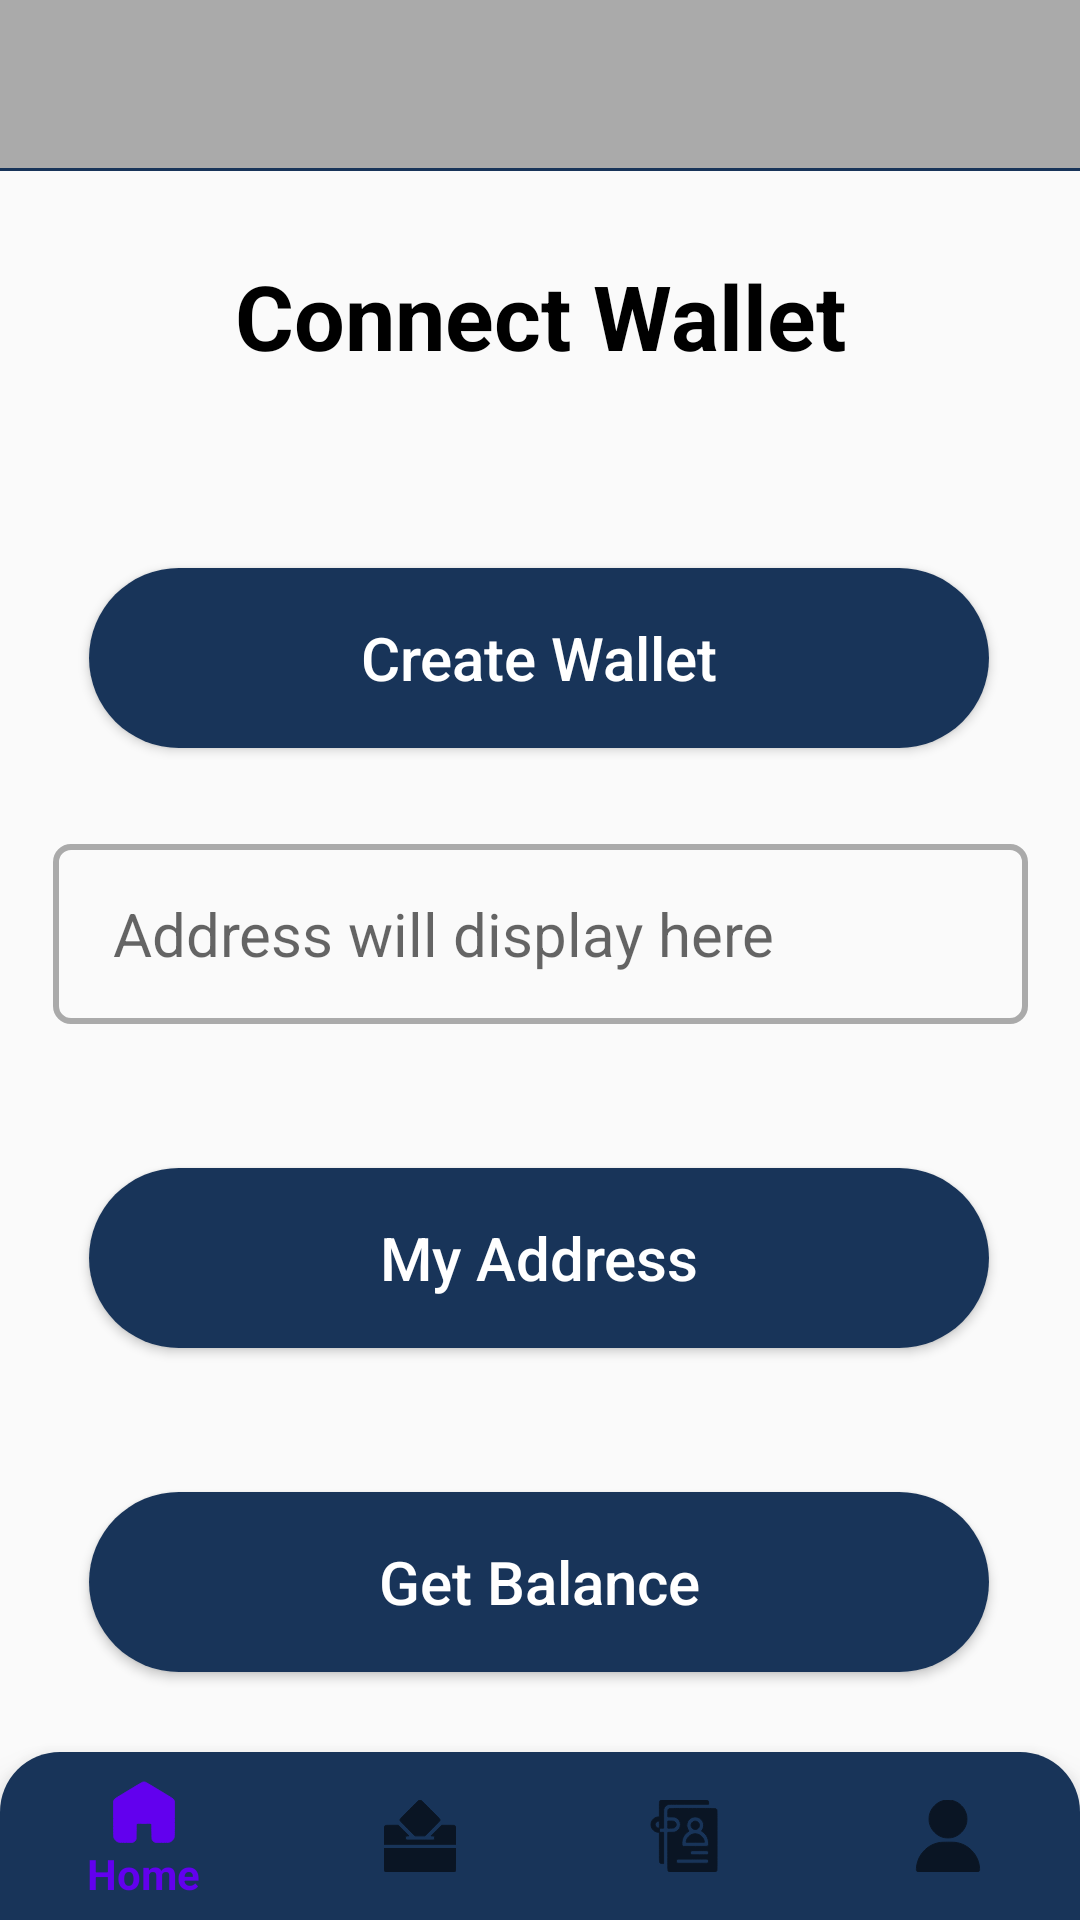

Write the Android layout XML for this screen, with the resource values it uses.
<!-- AndroidManifest.xml: application theme Theme.BallotBlock -->
<!-- res/layout/activity_wallet.xml -->
<?xml version="1.0" encoding="utf-8"?>
<androidx.constraintlayout.widget.ConstraintLayout xmlns:android="http://schemas.android.com/apk/res/android"
    xmlns:app="http://schemas.android.com/apk/res-auto"
    xmlns:tools="http://schemas.android.com/tools"
    android:layout_width="match_parent"
    android:layout_height="match_parent"
    tools:context=".Pages.Wallet">


    <Button
        android:id="@+id/getBalanceBtn2"
        android:layout_width="300dp"
        android:layout_height="60dp"
        android:layout_marginTop="48dp"
        android:background="@drawable/login_custom_button"
        android:onClick="GetBalance"
        android:text="@string/get_balance"
        android:textAllCaps="false"
        android:textColor="@color/white"
        android:textSize="20sp"
        app:layout_constraintEnd_toEndOf="parent"
        app:layout_constraintHorizontal_bias="0.495"
        app:layout_constraintStart_toStartOf="parent"
        app:layout_constraintTop_toBottomOf="@+id/myAddressBtn" />

    <com.google.android.material.appbar.AppBarLayout
        android:id="@+id/appBarLayout"
        android:layout_width="match_parent"
        android:layout_height="wrap_content"
        app:layout_constraintEnd_toEndOf="parent"
        app:layout_constraintHorizontal_bias="0.5"
        app:layout_constraintStart_toStartOf="parent"
        app:layout_constraintTop_toTopOf="parent">
        <androidx.appcompat.widget.Toolbar
            android:id="@+id/myToolbar"
            android:layout_width="match_parent"
            android:layout_height="wrap_content"
            android:background="@android:color/darker_gray"
            android:minHeight="?attr/actionBarSize"
            android:theme="?attr/actionBarTheme"
            app:layout_constraintEnd_toEndOf="parent"
            app:layout_constraintStart_toStartOf="parent"
            app:layout_constraintTop_toTopOf="parent"
            app:titleMarginStart="100dp" />
        <View
            android:layout_width="match_parent"
            android:layout_height="1dp"
            android:background="@color/themePrimary" />
    </com.google.android.material.appbar.AppBarLayout>


    <TextView
        android:id="@+id/connectWalletTxt"
        android:layout_width="wrap_content"
        android:layout_height="wrap_content"
        android:layout_marginTop="28dp"
        android:text="@string/connect_wallet"
        android:textColor="@color/black"
        android:textColorHint="@color/black"
        android:textSize="30sp"
        android:textStyle="bold"
        app:layout_constraintEnd_toEndOf="parent"
        app:layout_constraintStart_toStartOf="parent"
        app:layout_constraintTop_toBottomOf="@+id/appBarLayout" />

    <Button
        android:id="@+id/createWalletBtn"
        android:layout_width="300dp"
        android:layout_height="60dp"
        android:layout_marginTop="64dp"
        android:background="@drawable/login_custom_button"
        android:onClick="CreateWallet"
        android:text="@string/create_wallet"
        android:textAllCaps="false"
        android:textColor="@color/white"
        android:textSize="20sp"
        app:layout_constraintEnd_toEndOf="parent"
        app:layout_constraintHorizontal_bias="0.495"
        app:layout_constraintStart_toStartOf="parent"
        app:layout_constraintTop_toBottomOf="@+id/connectWalletTxt" />

    <EditText
        android:id="@+id/CreateWalletTxt"
        android:layout_width="325dp"
        android:layout_height="60dp"
        android:layout_marginTop="32dp"
        android:background="@drawable/custom_input_text_fields"
        android:ems="10"
        android:importantForAutofill="no"
        android:hint="@string/address_will_display_here"
        android:clickable="false"
        android:cursorVisible="false"
        android:focusable="false"
        android:focusableInTouchMode="false"
        android:inputType="text"
        android:padding="5dp"
        android:paddingStart="20dp"
        android:paddingEnd="10dp"
        android:textColor="@color/black"
        android:textSize="20sp"
        app:layout_constraintEnd_toEndOf="parent"
        app:layout_constraintStart_toStartOf="parent"
        app:layout_constraintTop_toBottomOf="@+id/createWalletBtn"
        tools:ignore="TextContrastCheck" />

    <Button
        android:id="@+id/myAddressBtn"
        android:layout_width="300dp"
        android:layout_height="60dp"
        android:layout_marginTop="48dp"
        android:background="@drawable/login_custom_button"
        android:onClick="MyAddress"
        android:text="@string/my_address"
        android:textAllCaps="false"
        android:textColor="@color/white"
        android:textSize="20sp"
        app:layout_constraintEnd_toEndOf="parent"
        app:layout_constraintHorizontal_bias="0.495"
        app:layout_constraintStart_toStartOf="parent"
        app:layout_constraintTop_toBottomOf="@+id/CreateWalletTxt" />

    <com.google.android.material.bottomnavigation.BottomNavigationView
        android:id="@+id/bottomNavigation"
        android:layout_width="match_parent"
        android:layout_height="wrap_content"
        android:background="@drawable/custom_menu"
        app:layout_constraintBottom_toBottomOf="parent"
        app:layout_constraintEnd_toEndOf="parent"
        app:layout_constraintHorizontal_bias="0.0"
        app:layout_constraintStart_toStartOf="parent"
        app:menu="@menu/bottom_nav_menu" />

</androidx.constraintlayout.widget.ConstraintLayout>
<!-- resources referenced by this layout -->
<resources>
  <color name="black">#FF000000</color>
  <color name="themePrimary">#183459</color>
  <color name="white">#FFFFFFFF</color>
  <!-- drawable custom_input_text_fields (drawable) -->
  <?xml version="1.0" encoding="utf-8"?>
  <selector xmlns:android="http://schemas.android.com/apk/res/android">
  
      <item android:state_enabled="true" android:state_focused="true">
          <shape android:shape="rectangle">
              <stroke android:color="@color/themePrimary" android:width="2dp"/>
              <corners android:radius="5dp"/>
          </shape>
      </item>
  
      <item android:state_enabled="true">
          <shape android:shape="rectangle">
              <stroke android:color="@android:color/darker_gray" android:width="2dp"/>
              <corners android:radius="5dp"/>
          </shape>
      </item>
  </selector>
  <!-- drawable custom_menu (drawable-v24) -->
  <?xml version="1.0" encoding="utf-8"?>
  <shape xmlns:android="http://schemas.android.com/apk/res/android">
      <solid android:color="@color/themePrimary"/>
      <corners
          android:topLeftRadius="20dp"
          android:topRightRadius="20dp"/>
  </shape>
  <!-- drawable login_custom_button (drawable) -->
  <?xml version="1.0" encoding="utf-8"?>
  <shape android:shape="rectangle" xmlns:android="http://schemas.android.com/apk/res/android">
  
      <solid android:color="@color/themePrimary"></solid>
  
      <corners android:radius="30dp"></corners>
  
  
  </shape>
  <string name="address_will_display_here">Address will display here</string>
  <string name="connect_wallet">Connect Wallet</string>
  <string name="create_wallet">Create Wallet</string>
  <string name="get_balance">Get Balance</string>
  <string name="my_address">My Address</string>
  <style name="Theme.BallotBlock" parent="Theme.AppCompat.Light.NoActionBar">
          
          <item name="colorPrimary">@color/purple_500</item>
          <item name="colorPrimaryVariant">@color/purple_700</item>
          <item name="colorOnPrimary">@color/white</item>
          
          <item name="colorSecondary">@color/teal_200</item>
          <item name="colorSecondaryVariant">@color/teal_700</item>
          <item name="colorOnSecondary">@color/black</item>
          
          <item name="android:statusBarColor" tools:targetApi="l">?attr/colorPrimaryVariant</item>
          
      </style>
  <color name="purple_500">#FF6200EE</color>
  <color name="purple_700">#FF3700B3</color>
  <color name="teal_200">#FF03DAC5</color>
  <color name="teal_700">#FF018786</color>
</resources>
